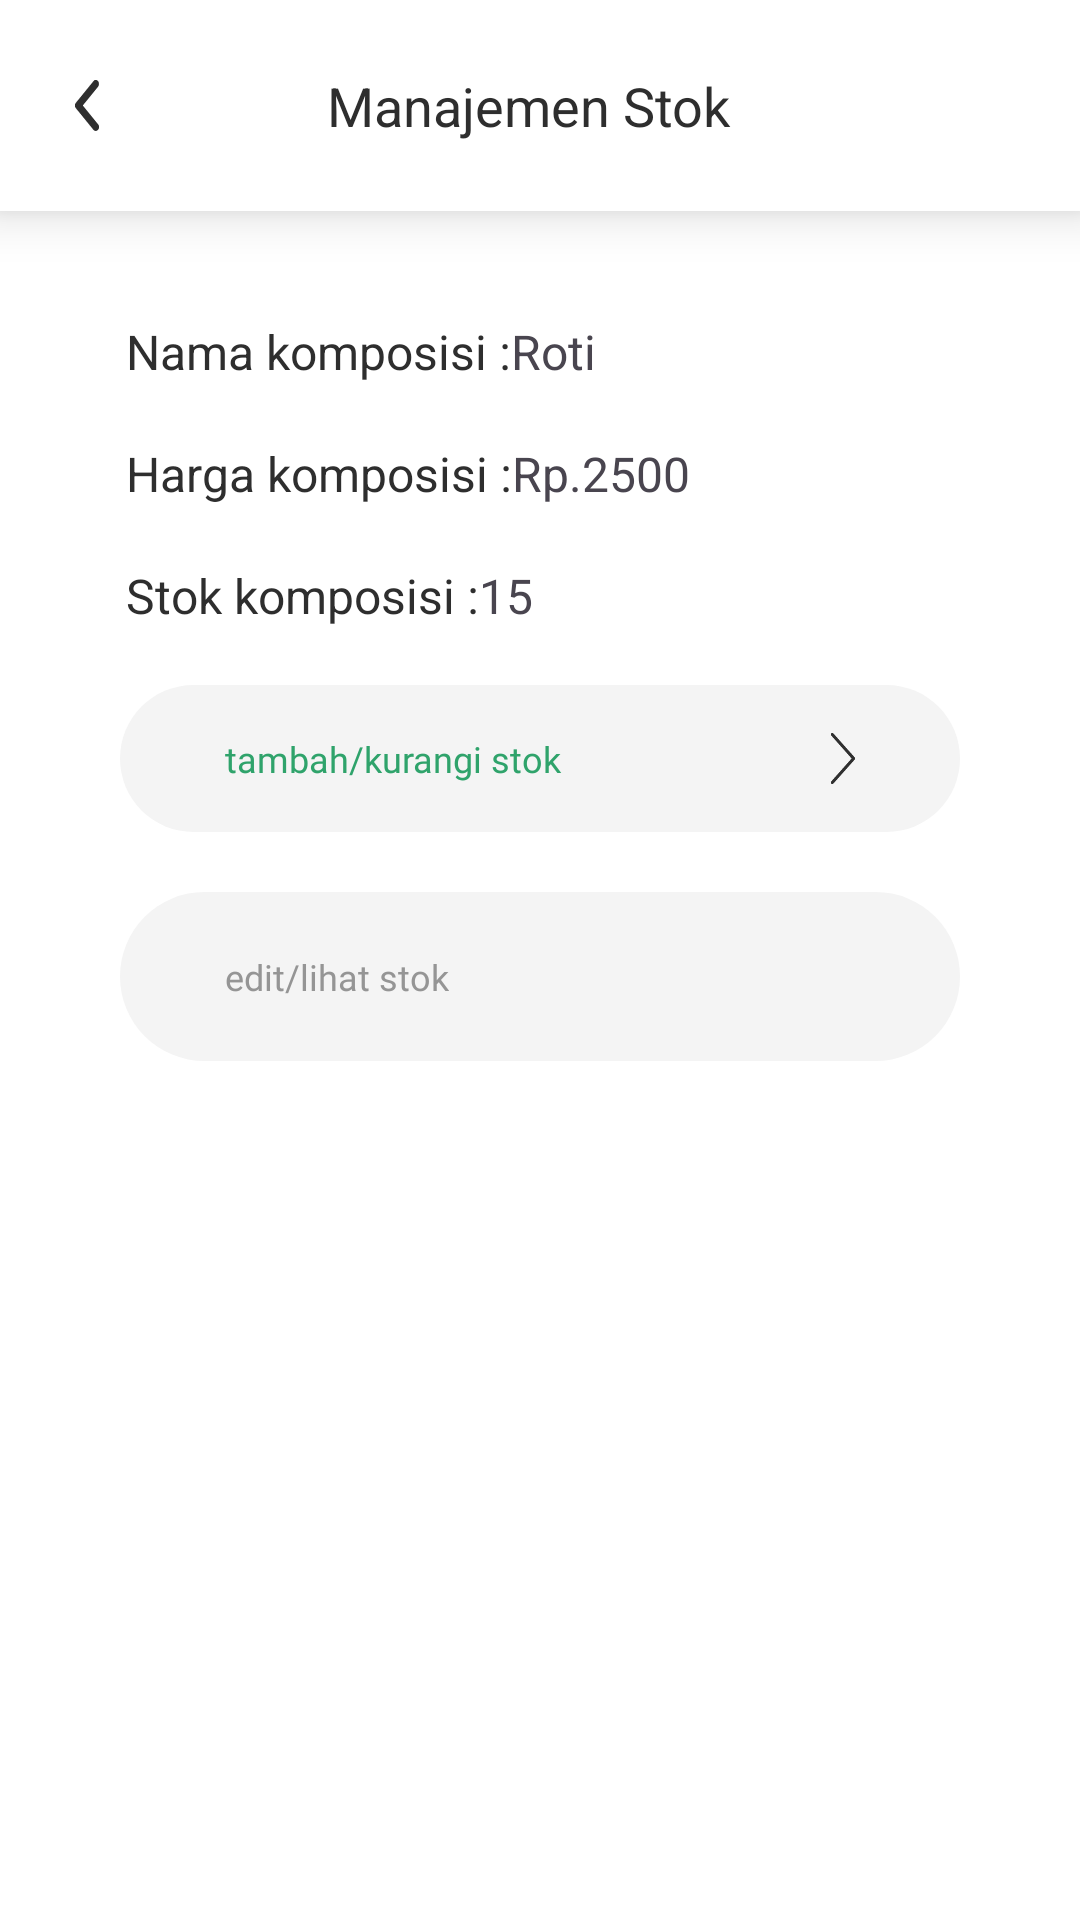

The Android layout XML behind this screen, and the referenced resources:
<!-- AndroidManifest.xml: application theme Theme.Payoo -->
<!-- res/layout/activity_manajemen_stok2.xml -->
<?xml version="1.0" encoding="utf-8"?>
<LinearLayout xmlns:android="http://schemas.android.com/apk/res/android"
    xmlns:app="http://schemas.android.com/apk/res-auto"
    xmlns:tools="http://schemas.android.com/tools"
    android:background="#FFFFFFFF"
    android:orientation="vertical"
    android:layout_width="match_parent"
    android:layout_height="match_parent"
    tools:context=".ManajemenStok2Activity">
    <LinearLayout
        android:layout_width="match_parent"
        android:layout_height="match_parent"
        android:orientation="vertical">
        <LinearLayout
            android:id="@+id/r33z3bc71izf"
            android:layout_width="match_parent"
            android:layout_height="wrap_content"
            android:gravity="center_vertical"
            android:background="#FFFFFFFF"
            android:paddingVertical="23dp"
            android:paddingHorizontal="25dp"
            android:layout_marginBottom="36dp"
            android:elevation="10dp"
            android:orientation="horizontal">
            <ImageView
                android:id="@+id/rvrsy5z6ccph"
                android:layout_width="8dp"
                android:layout_height="17dp"
                android:layout_marginEnd="76dp"
                android:src="@drawable/back"
                android:scaleType="fitXY"
                />
            <TextView
                android:id="@+id/rutjzjgenjxi"
                android:textColor="#2E2E2E"
                android:textSize="18sp"
                android:layout_height="wrap_content"
                android:layout_width="match_parent"
                android:layout_weight="1"
                android:text="Manajemen Stok"
                />
        </LinearLayout>
        <LinearLayout
            android:layout_width="wrap_content"
            android:layout_height="wrap_content"
            android:orientation="horizontal">
            <TextView
                android:id="@+id/rn29pvaufvco"
                android:textColor="#2E2E2E"
                android:textSize="16sp"
                android:layout_marginBottom="19dp"
                android:layout_marginLeft="42dp"
                android:layout_height="wrap_content"
                android:layout_width="wrap_content"
                android:text="Nama komposisi :"
                />
            <TextView
                android:id="@+id/tv_nama_komposisi_detail"
                android:layout_width="wrap_content"
                android:layout_height="wrap_content"
                android:textSize="16sp"
                android:text="Roti"/>
        </LinearLayout>
        <LinearLayout
            android:layout_width="wrap_content"
            android:layout_height="wrap_content"
            android:orientation="horizontal">
            <TextView
                android:id="@+id/rn29u"
                android:textColor="#2E2E2E"
                android:textSize="16sp"
                android:layout_marginBottom="19dp"
                android:layout_marginLeft="42dp"
                android:layout_height="wrap_content"
                android:layout_width="wrap_content"
                android:text="Harga komposisi :"
                />
            <TextView
                android:id="@+id/tv_harga_komposisi_detail"
                android:layout_width="wrap_content"
                android:layout_height="wrap_content"
                android:textSize="16sp"
                android:text="Rp.2500"/>
        </LinearLayout>
        <LinearLayout
            android:layout_width="wrap_content"
            android:layout_height="wrap_content"
            android:orientation="horizontal">
            <TextView
                android:id="@+id/rn29pvau"
                android:textColor="#2E2E2E"
                android:textSize="16sp"
                android:layout_marginBottom="19dp"
                android:layout_marginLeft="42dp"
                android:layout_height="wrap_content"
                android:layout_width="wrap_content"
                android:text="Stok komposisi :"
                />
            <TextView
                android:id="@+id/tv_stok_komposisi_detail"
                android:layout_width="wrap_content"
                android:layout_height="wrap_content"
                android:textSize="16sp"
                android:text="15"/>
        </LinearLayout>

        <LinearLayout
            android:id="@+id/rwylpm26k8tp"
            android:layout_width="match_parent"
            android:layout_height="wrap_content"
            android:gravity="center_vertical"
            android:background="@drawable/rounded_edit_text"
            android:paddingVertical="16dp"
            android:paddingHorizontal="35dp"
            android:layout_marginBottom="20dp"
            android:layout_marginHorizontal="40dp"
            android:orientation="horizontal">
            <TextView
                android:id="@+id/rpth1k1gmg3i"
                android:textColor="#2FA36B"
                android:textSize="12sp"
                android:layout_marginEnd="4dp"
                android:layout_height="wrap_content"
                android:layout_width="match_parent"
                android:layout_weight="1"
                android:fontFamily="@font/quicksand_semibold"
                android:text="tambah/kurangi stok"
                />
            <ImageView
                android:id="@+id/rns24uau0msn"
                android:layout_width="8dp"
                android:layout_height="17dp"
                android:src="@drawable/next"
                android:scaleType="fitXY"
                />
        </LinearLayout>
        <LinearLayout
            android:id="@+id/rrsv3pbpk7fl"
            android:layout_width="match_parent"
            android:layout_height="wrap_content"
            android:background="@drawable/rounded_edit_text"
            android:paddingVertical="20dp"
            android:paddingHorizontal="35dp"
            android:layout_marginHorizontal="40dp"
            android:orientation="vertical">
            <TextView
                android:id="@+id/rkgbgh3igk4"
                android:textColor="#959595"
                android:textSize="12sp"
                android:layout_height="wrap_content"
                android:layout_width="wrap_content"
                android:fontFamily="@font/quicksand_semibold"
                android:text="edit/lihat stok"
                />
        </LinearLayout>
    </LinearLayout>
</LinearLayout>
<!-- resources referenced by this layout -->
<resources>
  <!-- drawable back (drawable) -->
  <vector xmlns:android="http://schemas.android.com/apk/res/android"
      android:width="11dp"
      android:height="19dp"
      android:viewportWidth="11"
      android:viewportHeight="19">
    <path
        android:strokeWidth="1"
        android:pathData="M0.788,10.195L0.788,10.195L8.808,18.211C8.993,18.397 9.245,18.5 9.5,18.5C9.744,18.5 10.001,18.407 10.195,18.208C10.576,17.823 10.575,17.206 10.192,16.824C10.192,16.823 10.192,16.823 10.192,16.823L2.871,9.5L10.195,2.176C10.579,1.792 10.579,1.172 10.195,0.788L9.842,1.142L10.195,0.788C9.811,0.404 9.192,0.404 8.808,0.788L0.788,8.808C0.404,9.192 0.404,9.811 0.788,10.195Z"
        android:fillColor="#2F2F2F"
        android:strokeColor="#2F2F2F"/>
  </vector>
  <!-- drawable next: vector/xml drawable (drawable, 2242 chars, omitted) -->
  <!-- drawable rounded_edit_text (drawable) -->
  <?xml version="1.0" encoding="utf-8"?>
  <shape xmlns:android="http://schemas.android.com/apk/res/android"
      android:shape="rectangle">
      <solid android:color="#F4F4F4"/>
      <corners android:radius="50dp"/>
  
  </shape>
  <style name="Theme.Payoo" parent="Base.Theme.Payoo" />
  <style name="Base.Theme.Payoo" parent="Theme.Material3.DayNight.NoActionBar">
          <item name="colorPrimary">@color/Utama</item>
          <item name="floatingActionButtonStyle">@style/FloatingActionButtonStyle</item>
  
      </style>
  <color name="Utama">#2FA36B</color>
  <style name="FloatingActionButtonStyle" parent="Widget.Design.FloatingActionButton">
          <item name="shapeAppearanceOverlay">@style/FabShapeStyle</item>
      </style>
  <style name="FabShapeStyle" parent="ShapeAppearance.MaterialComponents.SmallComponent">
          <item name="cornerSize">100%</item>
          <item name="android:elevation">0dp</item>
          <item name="android:shape">oval</item>
          <item name="borderWidth">6dp</item>
          <item name="civ_border_color">@color/Kedua</item>
      </style>
  <color name="Kedua">#FF9781</color>
</resources>
